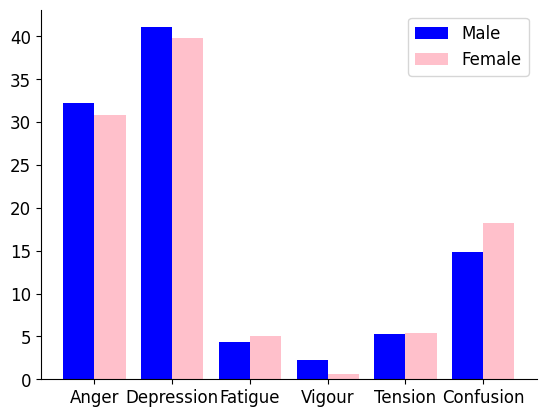

Reproduce this figure in Python.

import matplotlib.pyplot as plt
import matplotlib as mpl
import numpy as np
x=['Anger','Depression','Fatigue','Vigour','Tension','Confusion']
y1=[53.090681,67.76034553,7.197155714,3.641539031,8.722815008,24.58746401]
male = [((element/165) * 100) for element in y1]
y2=[36.07190585,46.60872397,5.965768923,0.691085978,6.273306259,21.38920875]
female = [((element/117) * 100) for element in y2]
X_axis = np.arange(len(x))
mpl.rcParams['axes.spines.right'] = False
mpl.rcParams['axes.spines.top'] = False
plt.rcParams.update({'font.family':'Times New Roman'})
plt.rcParams.update({'font.size': 12})
plt.bar(X_axis - 0.2, male, 0.4, label = 'Male',color='blue')
plt.bar(X_axis + 0.2, female, 0.4, label = 'Female',color='pink')
plt.xticks(X_axis, x)
plt.legend()
#plt.savefig('f2.eps',format='eps',dpi=1200,facecolor='w',bbox_inches='tight')
plt.show()